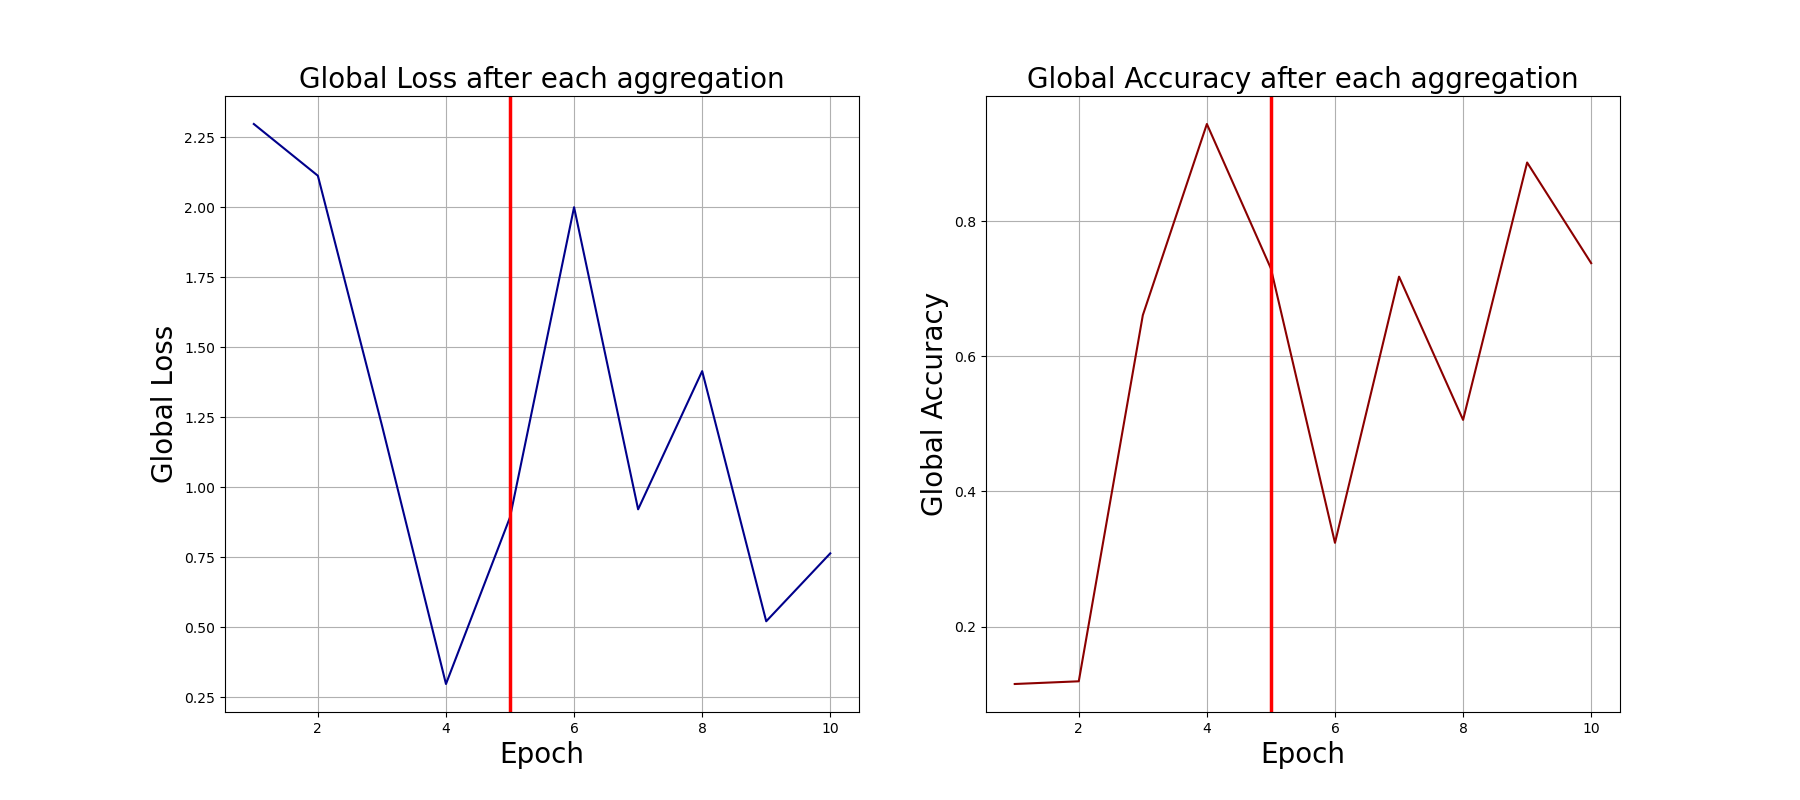

Data behind this chart, as committed beside it:
0, 2.2974212169647217, 0.115
1, 2.113, 0.119
2, 1.221, 0.661
3, 0.2972, 0.944
4, 0.8927, 0.73
5, 2, 0.324
6, 0.9211, 0.718
7, 1.415, 0.506
8, 0.5212, 0.887
9, 0.7638, 0.738
